Run: headless pygame with SDL's dummy video driver; simulated clock (each Clock.tick advances the game by its frame time, no real sleeping); random seed 0; keys injected as events and as key.get_pressed() state; no mouse input.
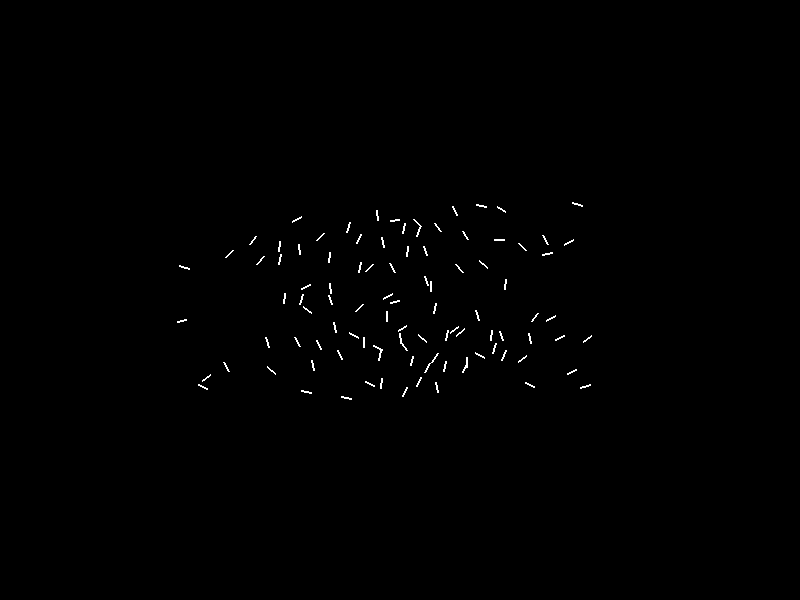
Frame 1 of 4 · flips 1–60 · no input
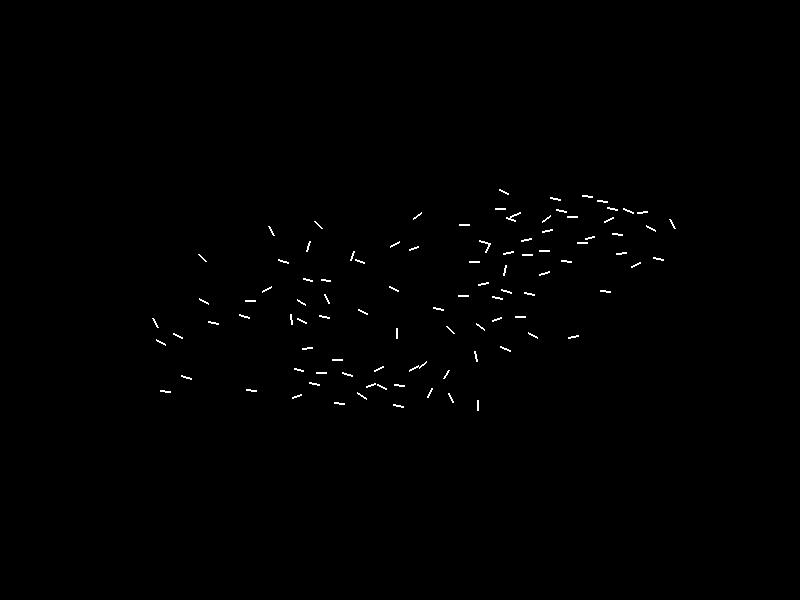
Frame 2 of 4 · flips 61–180 · tapped SPACE, RETURN · held RIGHT (→), D
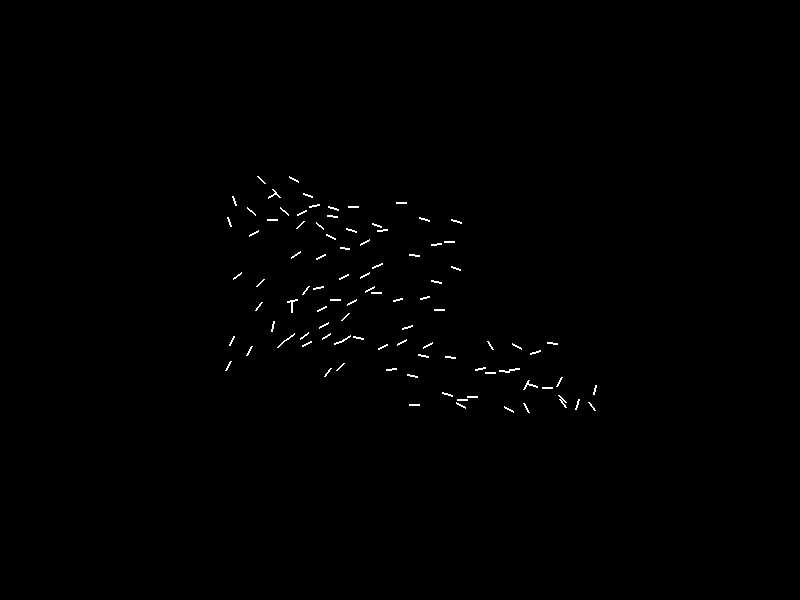
Frame 3 of 4 · flips 181–300 · held DOWN (↓), S
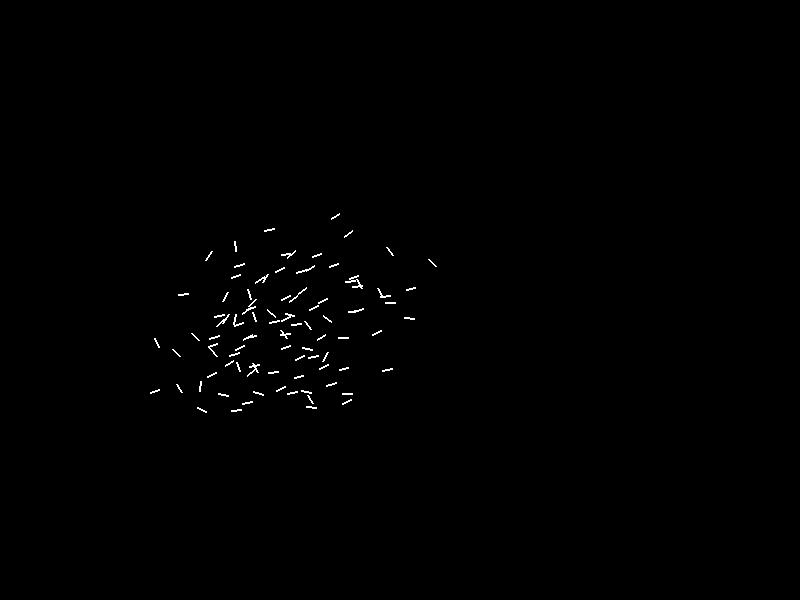
Frame 4 of 4 · flips 301–420 · held LEFT (←), A, UP (↑), W

The pygame program that drew these frames:

import pygame
import random
import math

# Initialization
pygame.init()
width, height = 800, 600  # Window size
screen = pygame.display.set_mode((width, height))
pygame.display.set_caption('Boids Simulation')
clock = pygame.time.Clock()
running = True

# Boids parameters
num_boids = 100
visual_range = 75

# Boids list
boids = []

def init_boids():
    for _ in range(num_boids):
        boid = {
            'x': random.random() * width,
            'y': random.random() * height,
            'dx': random.random() * 10 - 5,
            'dy': random.random() * 10 - 5,
        }
        boids.append(boid)

def distance(boid1, boid2):
    return math.sqrt((boid1['x'] - boid2['x']) ** 2 + (boid1['y'] - boid2['y']) ** 2)


def n_closest_boids(boid, n):
    sorted_boids = sorted(boids, key=lambda other_boid: distance(boid, other_boid))
    return sorted_boids[1:n+1]

def keep_within_bounds(boid):
    margin = 200
    turn_factor = 1
    if boid['x'] < margin:
        boid['dx'] += turn_factor
    if boid['x'] > width - margin:
        boid['dx'] -= turn_factor
    if boid['y'] < margin:
        boid['dy'] += turn_factor
    if boid['y'] > height - margin:
        boid['dy'] -= turn_factor

def fly_towards_center(boid):
    centering_factor = 0.005
    center_x, center_y = 0, 0
    num_neighbors = 0
    for other_boid in boids:
        if distance(boid, other_boid) < visual_range:
            center_x += other_boid['x']
            center_y += other_boid['y']
            num_neighbors += 1
    if num_neighbors > 0:
        center_x /= num_neighbors
        center_y /= num_neighbors
        boid['dx'] += (center_x - boid['x']) * centering_factor
        boid['dy'] += (center_y - boid['y']) * centering_factor

def avoid_others(boid):
    min_distance = 20
    avoid_factor = 0.05
    move_x, move_y = 0, 0
    for other_boid in boids:
        if other_boid is not boid and distance(boid, other_boid) < min_distance:
            move_x += boid['x'] - other_boid['x']
            move_y += boid['y'] - other_boid['y']
    boid['dx'] += move_x * avoid_factor
    boid['dy'] += move_y * avoid_factor

def match_velocity(boid):
    matching_factor = 0.05
    avg_dx, avg_dy = 0, 0
    num_neighbors = 0
    for other_boid in boids:
        if distance(boid, other_boid) < visual_range:
            avg_dx += other_boid['dx']
            avg_dy += other_boid['dy']
            num_neighbors += 1
    if num_neighbors > 0:
        avg_dx /= num_neighbors
        avg_dy /= num_neighbors
        boid['dx'] += (avg_dx - boid['dx']) * matching_factor
        boid['dy'] += (avg_dy - boid['dy']) * matching_factor

def limit_speed(boid):
    speed_limit = 15
    speed = math.sqrt(boid['dx'] ** 2 + boid['dy'] ** 2)
    if speed > speed_limit:
        boid['dx'] = (boid['dx'] / speed) * speed_limit
        boid['dy'] = (boid['dy'] / speed) * speed_limit


def draw_boid(screen, boid):
    angle = math.atan2(boid['dy'], boid['dx'])
    end_x = boid['x'] + math.cos(angle) * 10
    end_y = boid['y'] + math.sin(angle) * 10
    pygame.draw.line(screen, (255, 255, 255), (boid['x'], boid['y']), (end_x, end_y), 2)

def update_boids():
    for boid in boids:
        fly_towards_center(boid)
        avoid_others(boid)
        match_velocity(boid)
        limit_speed(boid)
        keep_within_bounds(boid)
        boid['x'] += boid['dx']
        boid['y'] += boid['dy']

init_boids()

# Main loop
while running:
    for event in pygame.event.get():
        if event.type == pygame.QUIT:
            running = False

    screen.fill((0, 0, 0))
    update_boids()
    for boid in boids:
        draw_boid(screen, boid)
    pygame.display.flip()
    clock.tick(30)

pygame.quit()
